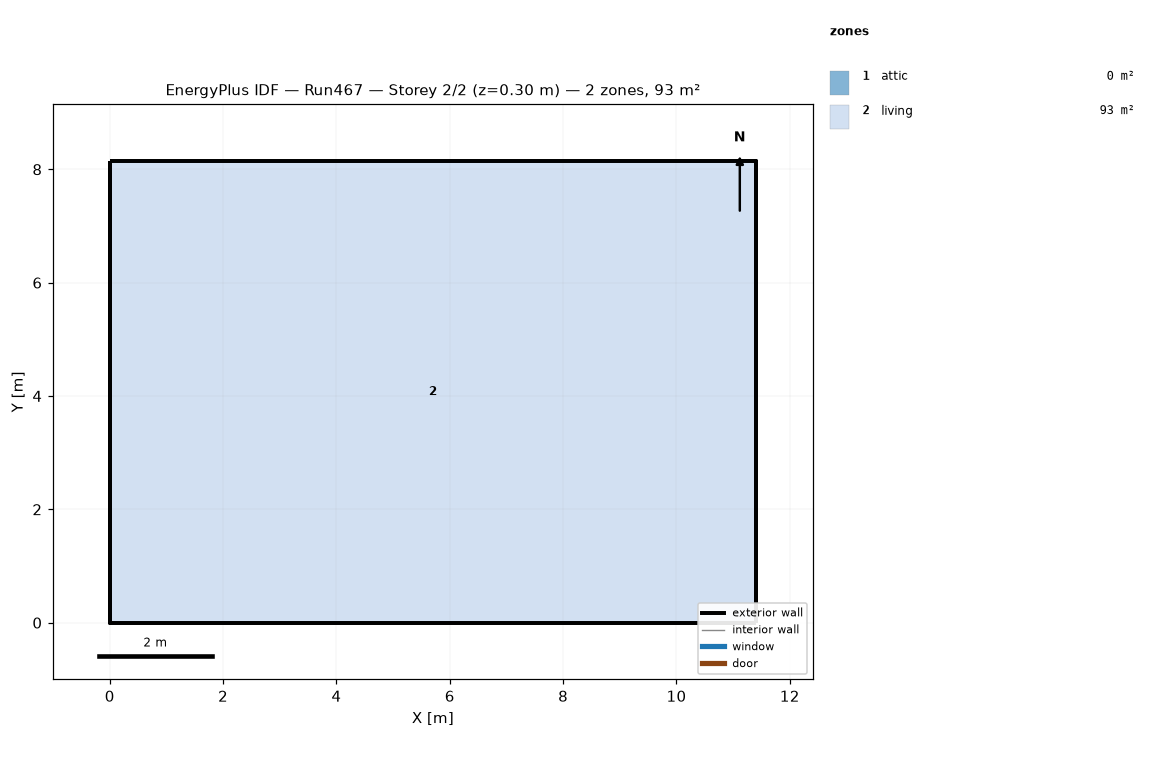
=== STOREY PLAN SPEC (per zone: floor XY polygon, exterior-wall plan segments, windows/doors) ===
zone 1: attic  (0.0 m²)
  exterior wall: (11.40, 0.00) – (11.40, 8.15) – (11.40, 4.07)  [12.2 m]
  exterior wall: (0.00, 8.15) – (0.00, 0.00) – (0.00, 4.07)  [12.2 m]
zone 2: living  (92.9 m²)
  floor: (0.00, 0.00) (0.00, 8.15) (11.40, 8.15) (11.40, 0.00)
  exterior wall: (0.00, 0.00) – (11.40, 0.00)  [11.4 m]
  exterior wall: (11.40, 0.00) – (11.40, 8.15)  [8.1 m]
  exterior wall: (11.40, 8.15) – (0.00, 8.15)  [11.4 m]
  exterior wall: (0.00, 8.15) – (0.00, 0.00)  [8.1 m]

=== DERIVED (storey summary) ===
Building: Run467
Storey: 2 of 2  (floor level z = 0.30 m)
Storey gross floor area: 92.9 m²
Zones on this storey: 2
  - attic: floor 0.0 m²; exterior wall 24.4 m (11.2 m²); WWR 0.0%
  - living: floor 92.9 m²; exterior wall 39.1 m (190.7 m²); WWR 0.0%
Zone adjacency: (none detected)